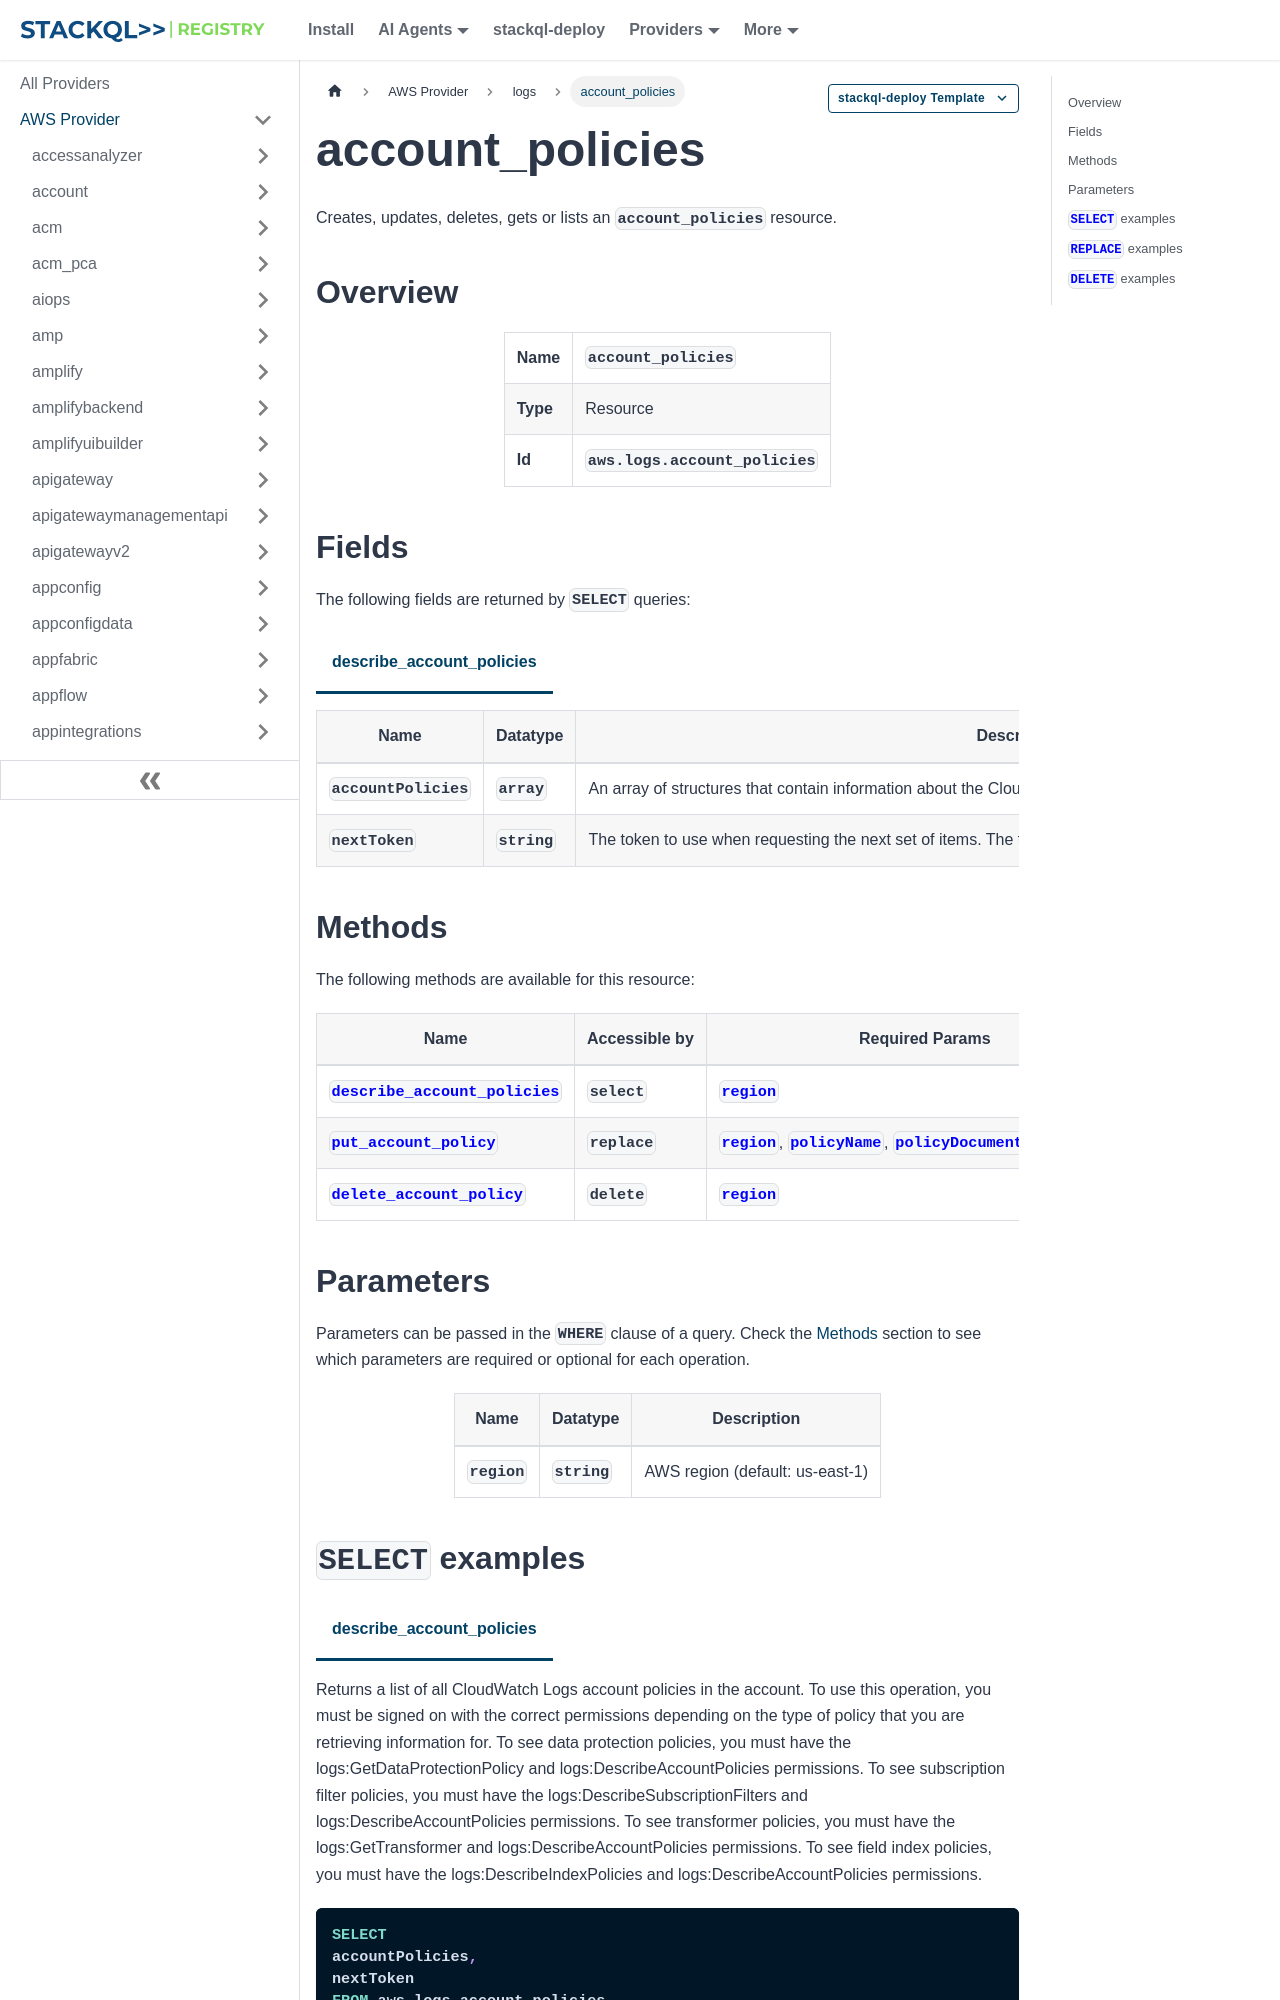

repository: stackql-registry/stackql-provider-aws · page: services/logs/account_policies.html · generator: docusaurus

--- 
title: account_policies
hide_title: false
hide_table_of_contents: false
keywords:
  - account_policies
  - logs
  - aws
  - infrastructure-as-code
  - configuration-as-data
  - cloud inventory
description: Query, deploy and manage aws resources using SQL
custom_edit_url: null
image: /img/stackql-aws-provider-featured-image.png
---

import CopyableCode from '@site/src/components/CopyableCode/CopyableCode';
import CodeBlock from '@theme/CodeBlock';
import Tabs from '@theme/Tabs';
import TabItem from '@theme/TabItem';

Creates, updates, deletes, gets or lists an <code>account_policies</code> resource.

## Overview
<table><tbody>
<tr><td><b>Name</b></td><td><CopyableCode code="account_policies" /></td></tr>
<tr><td><b>Type</b></td><td>Resource</td></tr>
<tr><td><b>Id</b></td><td><CopyableCode code="aws.logs.account_policies" /></td></tr>
</tbody></table>

## Fields

The following fields are returned by `SELECT` queries:

<Tabs
    defaultValue="describe_account_policies"
    values={[
        { label: 'describe_account_policies', value: 'describe_account_policies' }
    ]}
>
<TabItem value="describe_account_policies">

<table>
<thead>
    <tr>
    <th>Name</th>
    <th>Datatype</th>
    <th>Description</th>
    </tr>
</thead>
<tbody>
<tr>
    <td><CopyableCode code="accountPolicies" /></td>
    <td><code>array</code></td>
    <td>An array of structures that contain information about the CloudWatch Logs account policies that match the specified filters.</td>
</tr>
<tr>
    <td><CopyableCode code="nextToken" /></td>
    <td><code>string</code></td>
    <td>The token to use when requesting the next set of items. The token expires after 24 hours.</td>
</tr>
</tbody>
</table>
</TabItem>
</Tabs>
